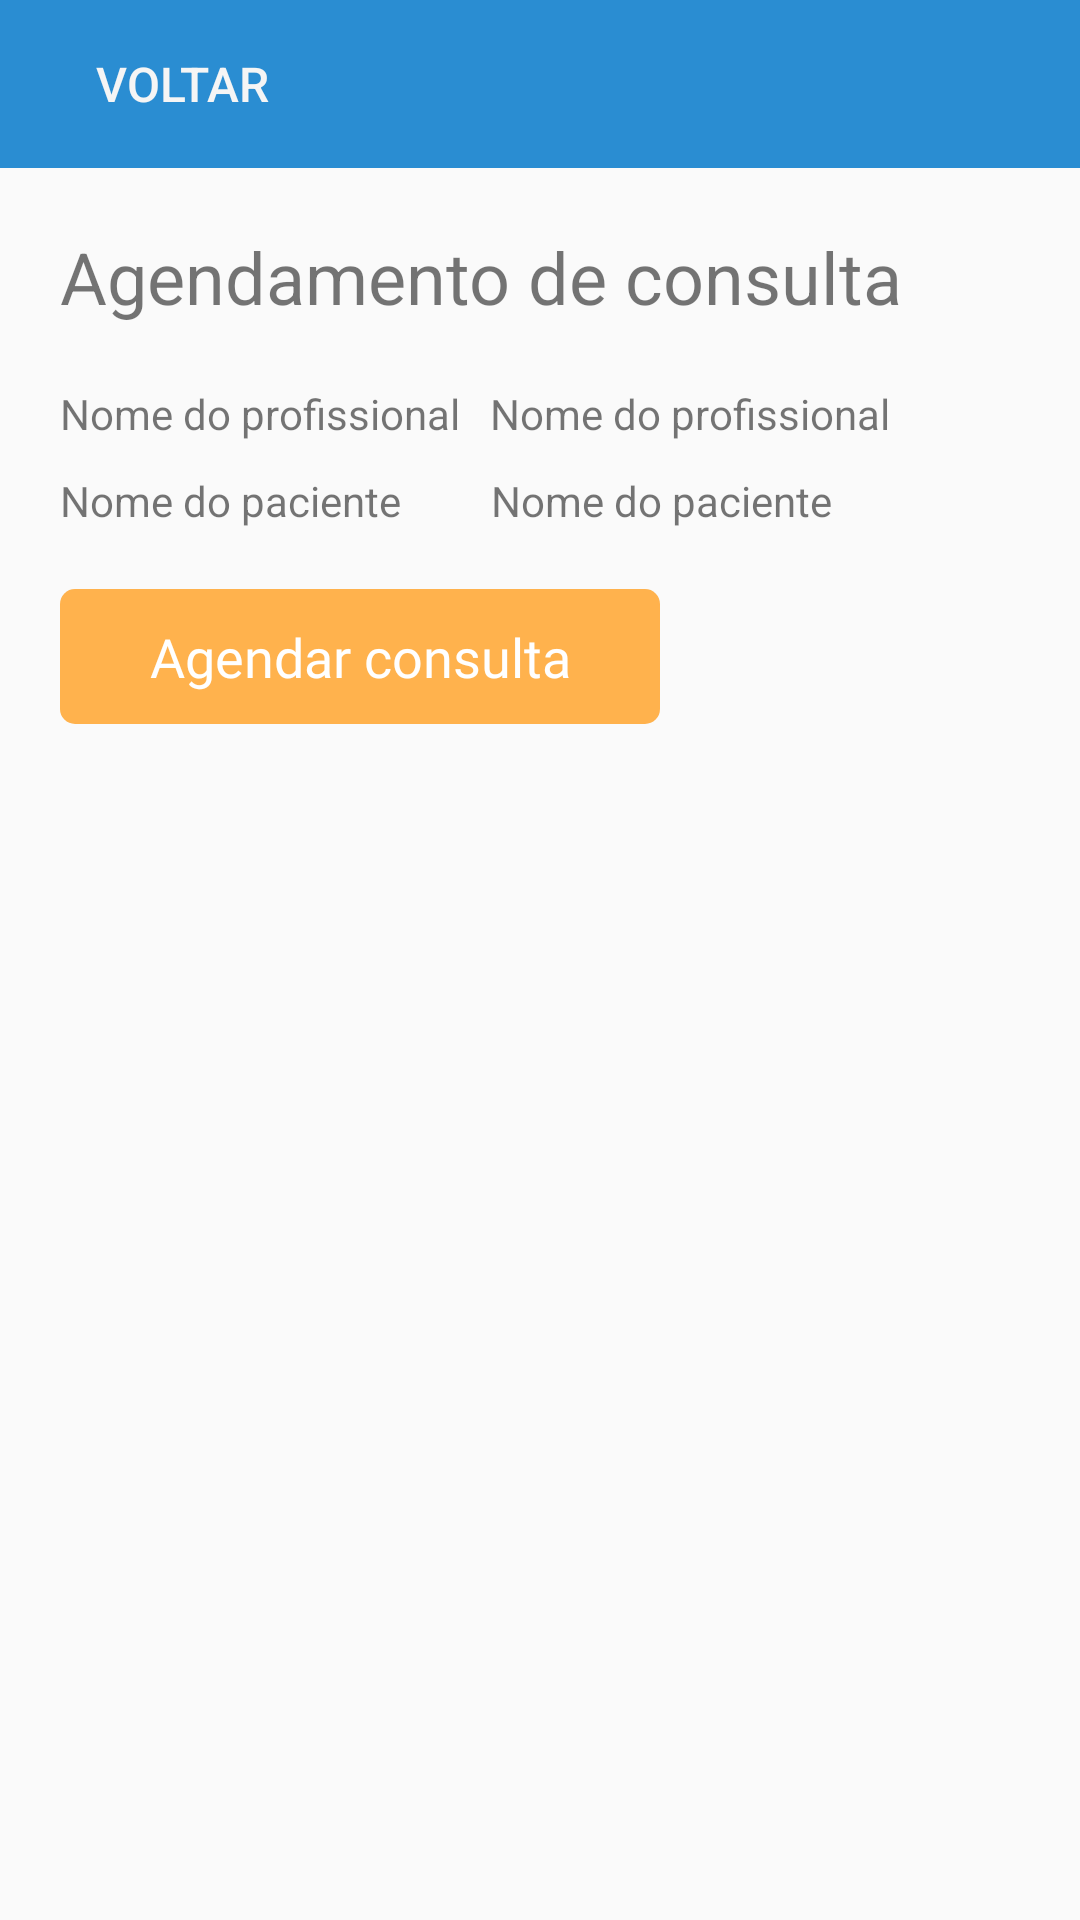

Layout XML and referenced resources for this Android screen:
<!-- AndroidManifest.xml: application theme Theme.CPAWeb -->
<!-- res/layout/activity_schedule_appointment.xml -->
<?xml version="1.0" encoding="utf-8"?>
<LinearLayout xmlns:android="http://schemas.android.com/apk/res/android"
    xmlns:app="http://schemas.android.com/apk/res-auto"
    xmlns:tools="http://schemas.android.com/tools"
    android:layout_width="match_parent"
    android:layout_height="match_parent"
    tools:context=".ScheduleAppointment"
    android:orientation="vertical"
    android:layout_gravity="center_horizontal"
    >

    <androidx.appcompat.widget.Toolbar
        android:id="@+id/tb_toolbar"
        android:layout_width="match_parent"
        android:layout_height="wrap_content"
        android:background="@color/primary"
        >
        <Button
            android:id="@+id/btn_back"
            android:layout_width="wrap_content"
            android:layout_height="wrap_content"
            android:background="#00000000"
            android:padding="16dp"
            android:text="@string/txt_back"
            android:textColor="@color/white"
            android:textFontWeight="@integer/material_motion_duration_medium_1"
            android:drawableLeft="@drawable/baseline_arrow_back_ios_24"
            android:textSize="16sp"/>
    </androidx.appcompat.widget.Toolbar>

    <LinearLayout
        android:layout_width="match_parent"
        android:layout_height="match_parent"
        android:layout_gravity="center_horizontal"
        android:orientation="vertical"
        android:padding="20dp"
        >

        <TextView
            android:layout_width="match_parent"
            android:layout_height="wrap_content"
            android:text="@string/txt_shedule_appointment_title"
            android:textSize="24sp"
            android:layout_marginBottom="20dp"
            />

        <LinearLayout
            android:layout_width="match_parent"
            android:layout_height="wrap_content"
            android:orientation="horizontal"
            android:layout_marginBottom="10dp"
            >

            <TextView
                android:layout_width="wrap_content"
                android:layout_height="wrap_content"
                android:layout_marginRight="10dp"
                android:id="@+id/tb_professional_name"
                android:text="@string/txt_hint_professional_name"
                />
            <TextView
                android:layout_width="wrap_content"
                android:layout_height="wrap_content"
                android:id="@+id/tb_professional_name_text"
                android:text="@string/txt_hint_professional_name"
                />
        </LinearLayout>

        <LinearLayout
            android:layout_width="match_parent"
            android:layout_height="wrap_content"
            android:orientation="horizontal"
            android:layout_marginBottom="10dp"
            >

            <TextView
                android:layout_width="wrap_content"
                android:layout_height="wrap_content"
                android:id="@+id/tb_patient_name"
                android:text="@string/txt_hint_patient_name"
                android:layout_marginRight="30dp"
                />
            <TextView
                android:layout_width="wrap_content"
                android:layout_height="wrap_content"
                android:id="@+id/tb_patient_name_text"
                android:text="@string/txt_hint_patient_name"
                />
        </LinearLayout>

        <Button
            android:id="@+id/btn_send_appointment"
            android:layout_width="200dp"
            android:layout_height="45dp"
            style="@style/OrangeButton"
            android:layout_marginBottom="10dp"
            android:background="@drawable/rounded_rectangle"
            android:layout_marginTop="10dp"
            android:text="@string/txt_schedule_appointment"
            />

        <LinearLayout
            android:layout_width="match_parent"
            android:layout_height="wrap_content"
            android:orientation="horizontal"
            android:layout_marginBottom="10dp"
            android:id="@+id/container_event_result"
            android:visibility="invisible"
            >

            <TextView
                android:layout_width="wrap_content"
                android:layout_height="wrap_content"
                android:id="@+id/tb_event_link_text"
                android:text="@string/txt_hint_event_link"
                />
        </LinearLayout>
    </LinearLayout>

</LinearLayout>
<!-- resources referenced by this layout -->
<resources>
  <color name="primary">#2A8DD2</color>
  <color name="white">#F5F5F5</color>
  <!-- drawable rounded_rectangle (drawable) -->
  <?xml version="1.0" encoding="utf-8"?>
      <shape xmlns:android="http://schemas.android.com/apk/res/android">
          <corners android:radius="5dp" />
      </shape>
  <string name="txt_back">Voltar</string>
  <string name="txt_hint_event_link">Clique para ir para o evento</string>
  <string name="txt_hint_patient_name">Nome do paciente</string>
  <string name="txt_hint_professional_name">Nome do profissional</string>
  <string name="txt_schedule_appointment">Agendar consulta</string>
  <string name="txt_shedule_appointment_title">Agendamento de consulta</string>
  <style name="OrangeButton">
          <item name="android:textColor">#FFFFFF</item>
          <item name="android:backgroundTint">#FFB24D</item>
          <item name="android:textSize">18dp</item>
          <item name="android:layout_width">200dp</item>
          <item name="android:layout_height">45dp</item>
          <item name="android:fontFamily">@font/montserrat_light</item>
          <item name="textAllCaps">false</item>
      </style>
  <style name="Theme.CPAWeb" parent="Theme.AppCompat.Light.NoActionBar">
          
          <item name="colorOnSecondary">@color/black</item>
          
          <item name="color">@color/black</item>
          <item name="android:statusBarColor" tools:targetApi="l">?attr/colorPrimaryVariant</item>
          
          <item name="toolbarStyle">@style/ToolBarStyle</item>
      </style>
  <color name="black">#212121</color>
  <style name="ToolBarStyle" parent="Widget.AppCompat.Toolbar">
          <item name="titleTextAppearance">@style/TitleTextAppearance</item>
          <item name="subtitleTextAppearance">@style/SubTitleTextAppearance</item>
      </style>
  <style name="TitleTextAppearance" parent="TextAppearance.Widget.AppCompat.Toolbar.Title">
          <item name="android:textSize">18sp</item>
          <item name="android:textColor">@color/white</item>
      </style>
  <style name="SubTitleTextAppearance" parent="TextAppearance.Widget.AppCompat.Toolbar.Subtitle">
          <item name="android:textSize">14sp</item>
          <item name="android:textColor">@color/white</item>
      </style>
</resources>
